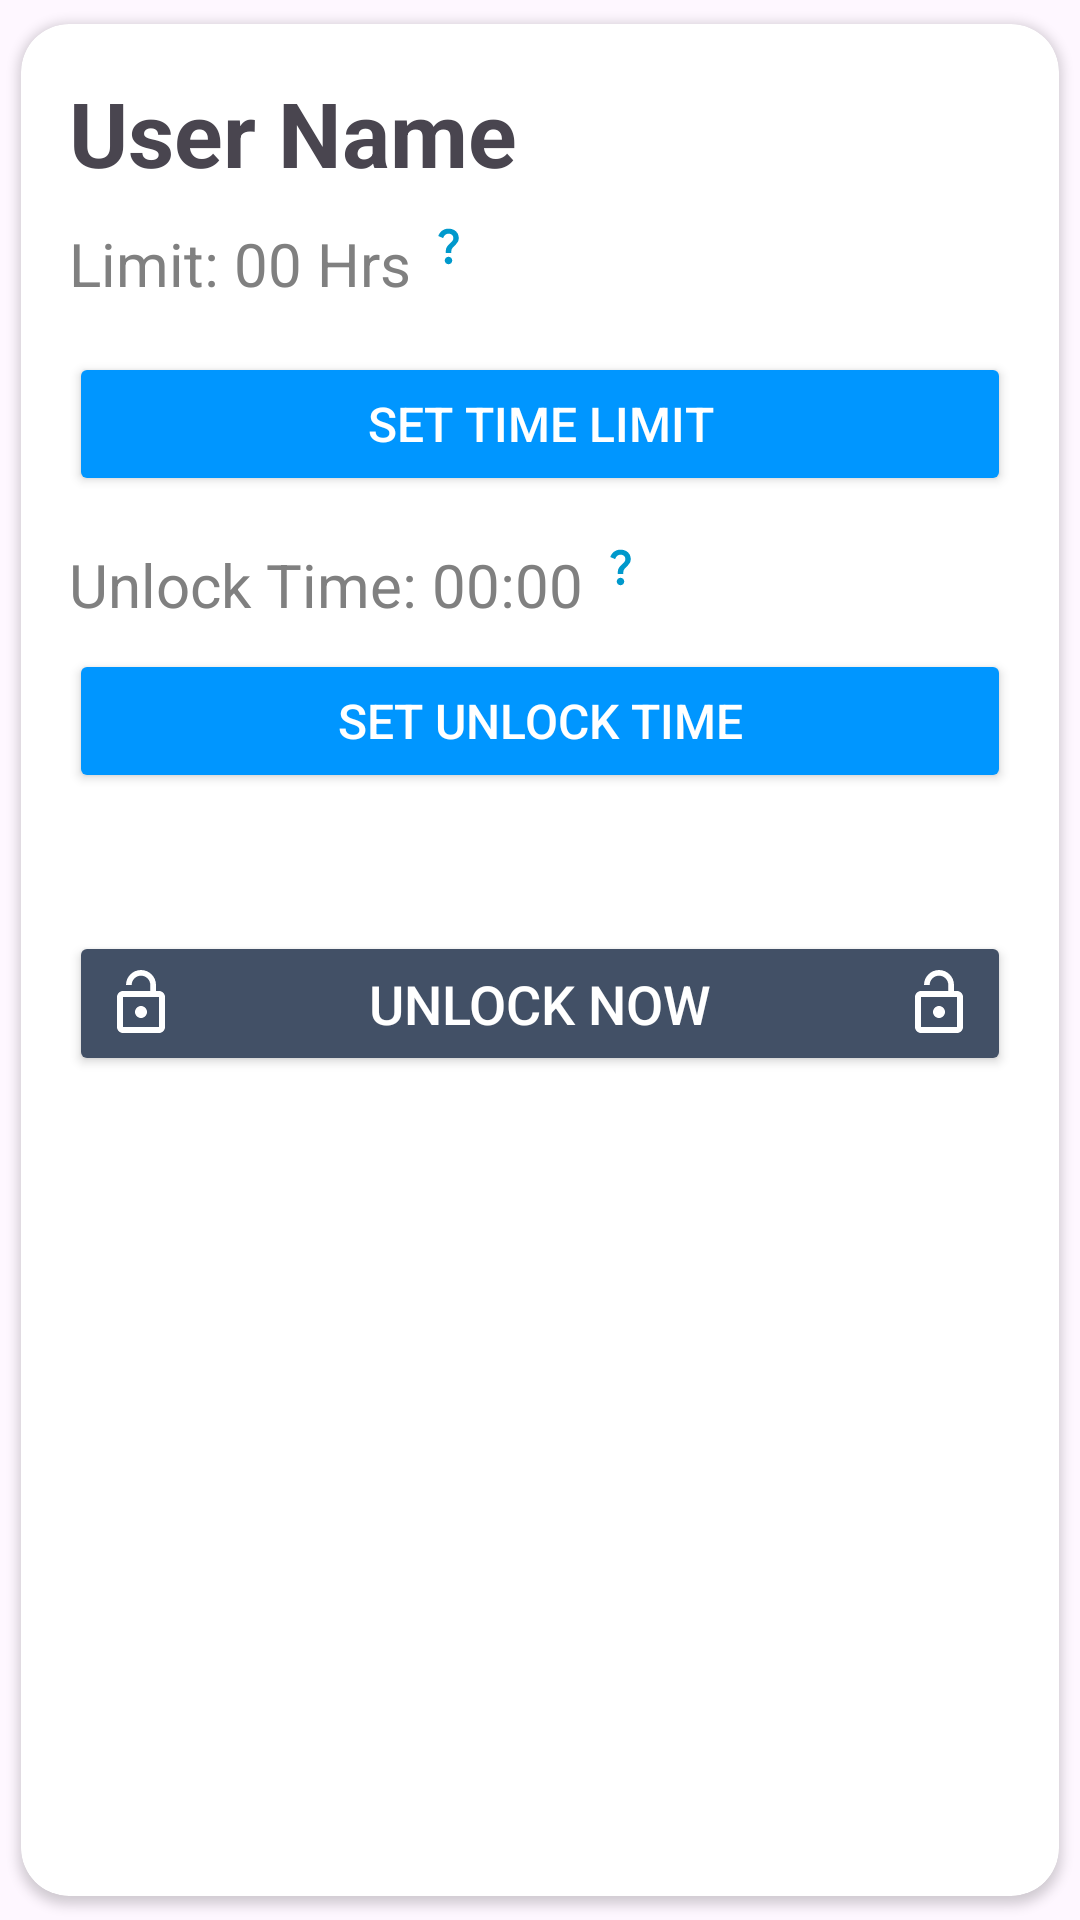

Produce the Android XML layout that renders to this screen, including the resource entries it uses.
<!-- AndroidManifest.xml: application theme Theme.ProjectApp -->
<!-- res/layout/set_limit_lock_unlock.xml -->
<?xml version="1.0" encoding="utf-8"?>
<androidx.cardview.widget.CardView xmlns:android="http://schemas.android.com/apk/res/android"
    xmlns:app="http://schemas.android.com/apk/res-auto"
    android:layout_width="match_parent"
    android:layout_height="wrap_content"
    android:elevation="8dp"
    app:cardCornerRadius="16dp"
    app:cardUseCompatPadding="true"
    android:layout_margin="16dp">

    <LinearLayout
        android:layout_width="match_parent"
        android:layout_height="wrap_content"
        android:orientation="vertical"
        android:padding="16dp"
        android:layoutDirection="ltr">

        
        <LinearLayout
            android:layout_width="wrap_content"
            android:layout_height="wrap_content"
            android:orientation="horizontal"
            android:gravity="center_vertical">

            <TextView
                android:id="@+id/userName"
                android:layout_width="wrap_content"
                android:layout_height="wrap_content"
                android:text="User Name"
                android:textSize="30sp"
                android:textStyle="bold"
                android:paddingBottom="10dp"/>

            <ImageView
                android:id="@+id/lockStatusIcon"
                android:layout_width="24dp"
                android:layout_height="24dp"
                android:layout_marginStart="8dp"
                android:src="@drawable/lock"
                android:visibility="gone"
                android:contentDescription="Lock Status" />

        </LinearLayout>

        
        <LinearLayout
            android:layout_width="match_parent"
            android:layout_height="wrap_content"
            android:orientation="horizontal"
            android:layout_marginBottom="16dp">

            <TextView
                android:id="@+id/screenTimeLimitTextView"
                android:layout_width="wrap_content"
                android:layout_height="wrap_content"
                android:text="Limit: 00 Hrs"
                android:textColor="@color/gray"
                android:textSize="20sp"
                android:layout_marginEnd="5dp" />

            <ImageView
                android:id="@+id/questionMarkSetLimit"
                android:layout_width="15dp"
                android:layout_height="15dp"
                android:src="@drawable/question_mark_24"
                android:contentDescription="Question Mark" />
        </LinearLayout>

        

        
        <Button
            android:id="@+id/timeLimitPickerButton"
            android:layout_width="match_parent"
            android:layout_height="wrap_content"
            android:layout_marginBottom="16dp"
            android:backgroundTint="@color/bright_blue"
            android:padding="12dp"
            android:text="Set Time Limit"
            android:textColor="@android:color/white"
            android:textSize="16sp" />


        
        <LinearLayout
            android:layout_width="match_parent"
            android:layout_height="wrap_content"
            android:orientation="horizontal"
            android:layout_marginBottom="8dp">

            <TextView
                android:id="@+id/deviceUnlockTimeTextView"
                android:layout_width="wrap_content"
                android:layout_height="wrap_content"
                android:text="Unlock Time: 00:00"
                android:textColor="@color/gray"
                android:textSize="20sp"
                android:layout_marginEnd="5dp" />

            <ImageView
                android:id="@+id/questionMarkSetUnlockTime"
                android:layout_width="15dp"
                android:layout_height="15dp"
                android:src="@drawable/question_mark_24"
                android:contentDescription="Question Mark" />
        </LinearLayout>

        
        <Button
            android:id="@+id/timeUnlockPickerButton"
            android:layout_width="match_parent"
            android:layout_height="wrap_content"
            android:backgroundTint="@color/bright_blue"
            android:text="Set Unlock Time"
            android:textColor="@android:color/white"
            android:textSize="16sp"
            android:layout_marginBottom="16dp"
            android:padding="12dp" />

        
        <View
            android:layout_width="match_parent"
            android:layout_height="30dp" />

        <Button
            android:id="@+id/unlockDeviceButton"
            android:layout_width="match_parent"
            android:layout_height="wrap_content"
            android:backgroundTint="@color/app_accent"
            android:text="Unlock Now"
            android:textColor="@android:color/white"
            android:textSize="18sp"
            android:padding="12dp"
            android:drawableLeft="@drawable/lock_open"
            android:drawableRight="@drawable/lock_open"
            android:drawableTint="@color/white"/>


    </LinearLayout>
</androidx.cardview.widget.CardView>
<!-- resources referenced by this layout -->
<resources>
  <color name="app_accent">#425066</color>
  <color name="bright_blue">#0096FF</color>
  <color name="gray">#808080</color>
  <color name="white">#FFFFFFFF</color>
  <!-- drawable lock_open (drawable) -->
  <vector xmlns:android="http://schemas.android.com/apk/res/android" android:height="24dp" android:tint="#000000" android:viewportHeight="24" android:viewportWidth="24" android:width="24dp">
        
      <path android:fillColor="@android:color/holo_blue_bright" android:pathData="M12,17c1.1,0 2,-0.9 2,-2s-0.9,-2 -2,-2 -2,0.9 -2,2 0.9,2 2,2zM18,8h-1L17,6c0,-2.76 -2.24,-5 -5,-5S7,3.24 7,6h1.9c0,-1.71 1.39,-3.1 3.1,-3.1 1.71,0 3.1,1.39 3.1,3.1v2L6,8c-1.1,0 -2,0.9 -2,2v10c0,1.1 0.9,2 2,2h12c1.1,0 2,-0.9 2,-2L20,10c0,-1.1 -0.9,-2 -2,-2zM18,20L6,20L6,10h12v10z"/>
      
  </vector>
  <!-- drawable question_mark_24 (drawable) -->
  <vector xmlns:android="http://schemas.android.com/apk/res/android"
      android:height="24dp"
      android:viewportHeight="24"
      android:viewportWidth="24"
      android:width="24dp">
  
      <path
          android:fillColor="@android:color/holo_blue_dark"
          android:pathData="M11.07,12.85c0.77,-1.39 2.25,-2.21 3.11,-3.44c0.91,-1.29 0.4,-3.7 -2.18,-3.7c-1.69,0 -2.52,1.28 -2.87,2.34L6.54,6.96C7.25,4.83 9.18,3 11.99,3c2.35,0 3.96,1.07 4.78,2.41c0.7,1.15 1.11,3.3 0.03,4.9c-1.2,1.77 -2.35,2.31 -2.97,3.45c-0.25,0.46 -0.35,0.76 -0.35,2.24h-2.89C10.58,15.22 10.46,13.95 11.07,12.85zM14,20c0,1.1 -0.9,2 -2,2s-2,-0.9 -2,-2c0,-1.1 0.9,-2 2,-2S14,18.9 14,20z"/>
  
  </vector>
  <style name="Theme.ProjectApp" parent="Base.Theme.ProjectApp" />
  <style name="Base.Theme.ProjectApp" parent="Theme.Material3.Light.NoActionBar">
          
          
          <item name="colorPrimary">@color/app_theme</item>
          <item name="android:textColorSecondary">@color/white</item>
          <item name="actionBarWidgetTheme">@style/MyActionWidgetTheme</item>
      </style>
  <color name="app_theme">#009dff</color>
  <style name="MyActionWidgetTheme" parent="Widget.AppCompat.ActionButton.Overflow">
          <item name="android:textColor">#EC0000</item>
      </style>
</resources>
